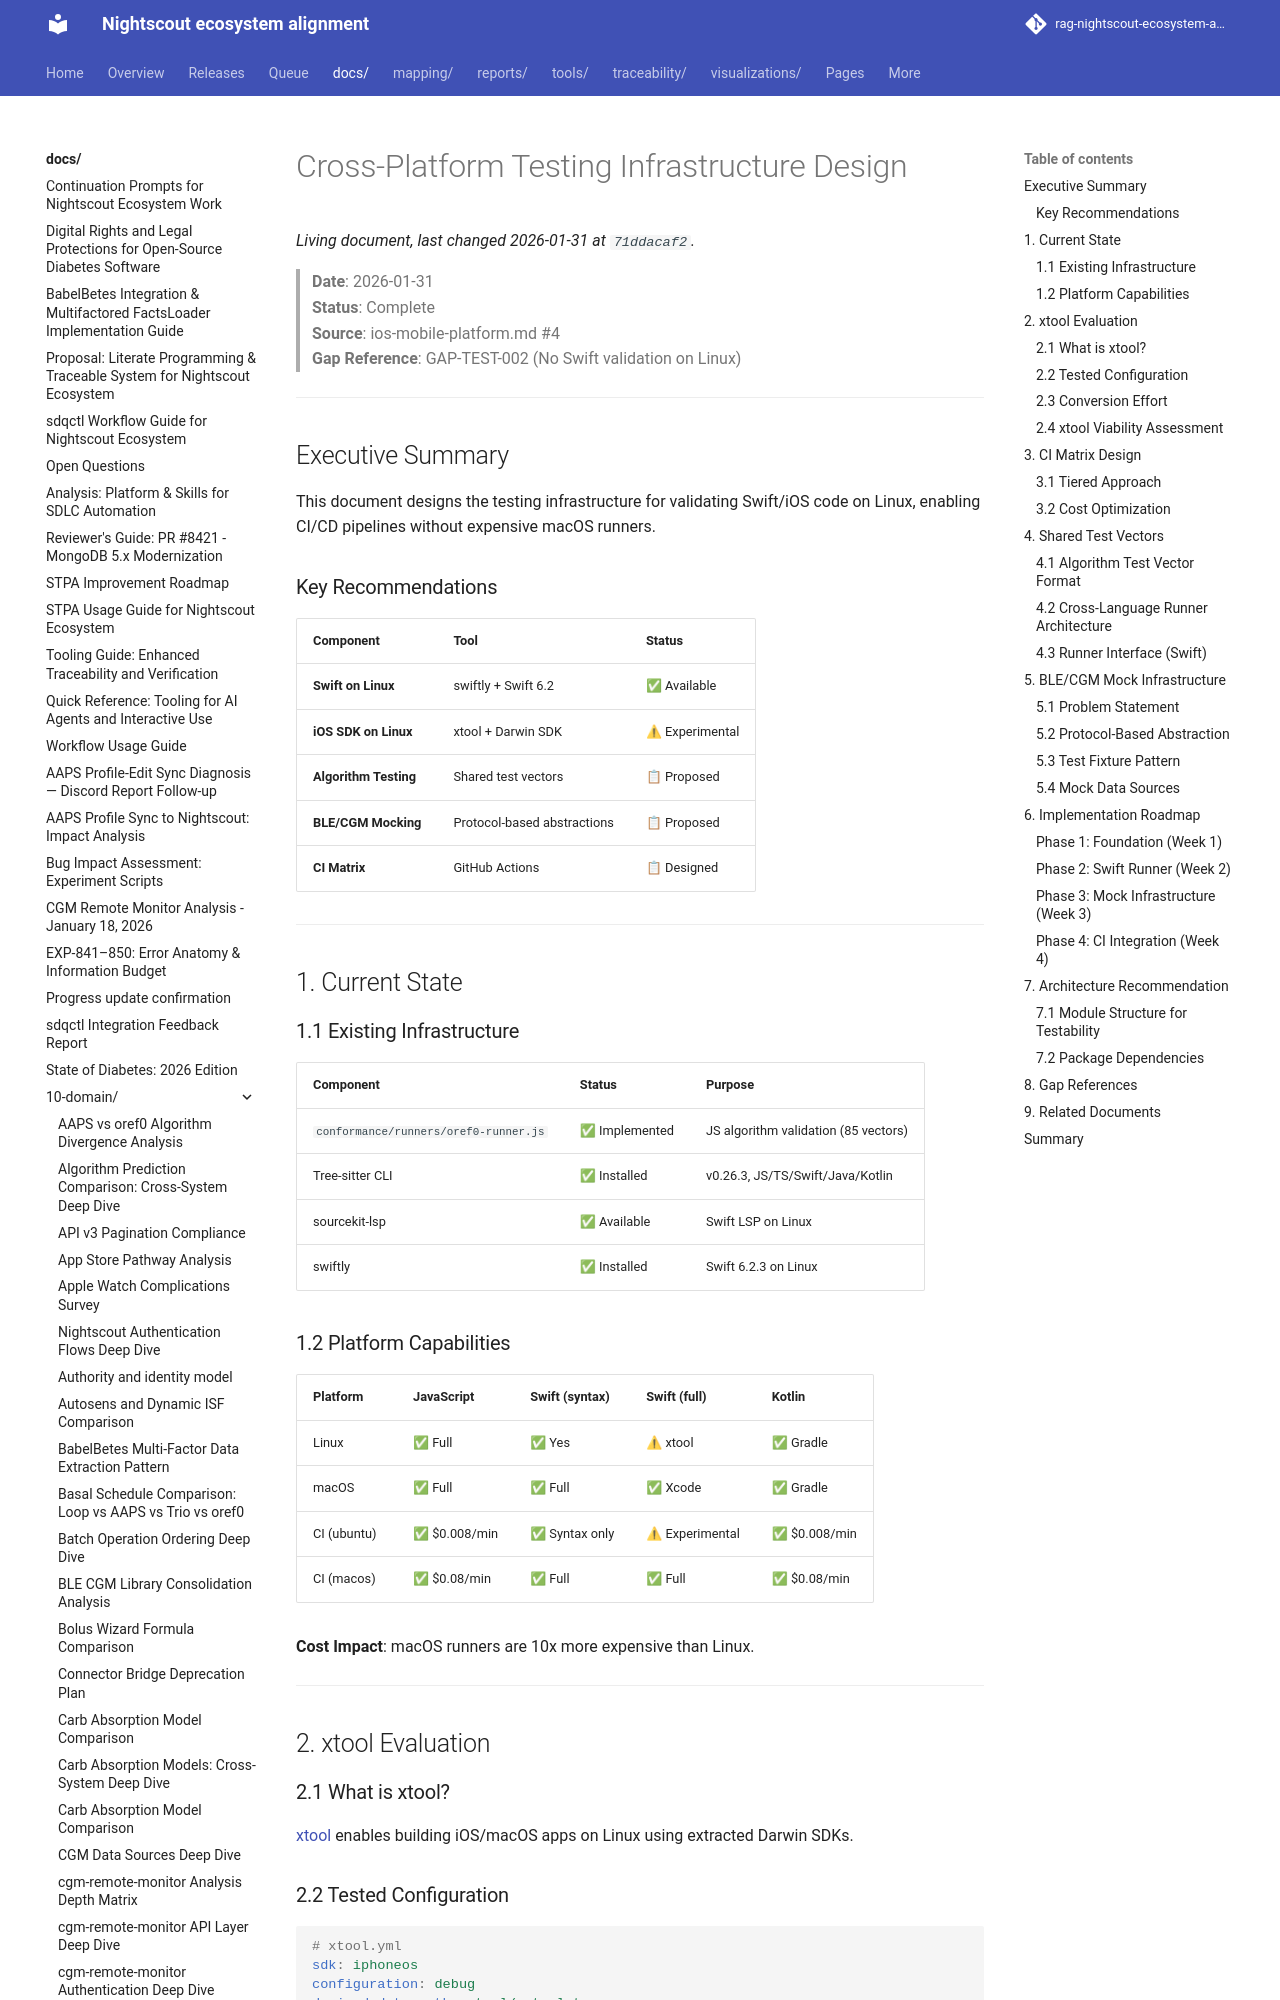

repository: bewest/rag-nightscout-ecosystem-alignment · page: docs/10-domain/cross-platform-testing-infrastructure-design.html · generator: mkdocs

# Cross-Platform Testing Infrastructure Design

> **Date**: 2026-01-31  
> **Status**: Complete  
> **Source**: ios-mobile-platform.md #4  
> **Gap Reference**: GAP-TEST-002 (No Swift validation on Linux)

---

## Executive Summary

This document designs the testing infrastructure for validating Swift/iOS code on Linux, enabling CI/CD pipelines without expensive macOS runners.

### Key Recommendations

| Component | Tool | Status |
|-----------|------|--------|
| **Swift on Linux** | swiftly + Swift 6.2 | ✅ Available |
| **iOS SDK on Linux** | xtool + Darwin SDK | ⚠ Experimental |
| **Algorithm Testing** | Shared test vectors | 📋 Proposed |
| **BLE/CGM Mocking** | Protocol-based abstractions | 📋 Proposed |
| **CI Matrix** | GitHub Actions | 📋 Designed |

---

## 1. Current State

### 1.1 Existing Infrastructure

| Component | Status | Purpose |
|-----------|--------|---------|
| `conformance/runners/oref0-runner.js` | ✅ Implemented | JS algorithm validation (85 vectors) |
| Tree-sitter CLI | ✅ Installed | v0.26.3, JS/TS/Swift/Java/Kotlin |
| sourcekit-lsp | ✅ Available | Swift LSP on Linux |
| swiftly | ✅ Installed | Swift 6.2.3 on Linux |

### 1.2 Platform Capabilities

| Platform | JavaScript | Swift (syntax) | Swift (full) | Kotlin |
|----------|------------|----------------|--------------|--------|
| Linux | ✅ Full | ✅ Yes | ⚠ xtool | ✅ Gradle |
| macOS | ✅ Full | ✅ Full | ✅ Xcode | ✅ Gradle |
| CI (ubuntu) | ✅ $0.008/min | ✅ Syntax only | ⚠ Experimental | ✅ $0.008/min |
| CI (macos) | ✅ $0.08/min | ✅ Full | ✅ Full | ✅ $0.08/min |

**Cost Impact**: macOS runners are 10x more expensive than Linux.

---

## 2. xtool Evaluation

### 2.1 What is xtool?

[xtool](https://github.com/aspect-build/xtool) enables building iOS/macOS apps on Linux using extracted Darwin SDKs.

### 2.2 Tested Configuration

```yaml
# xtool.yml
sdk: iphoneos
configuration: debug
derived_data_path: xtool/.xtool-tmp
scheme: Trio
```

```swift
// Package.swift requirements
// swift-tools-version: 6.2
let swiftSettings: [SwiftSetting] = [
    .swiftLanguageMode(.v5),  // Critical for compatibility
]
platforms: [.iOS(.v26)]  // Must match SDK version
```
